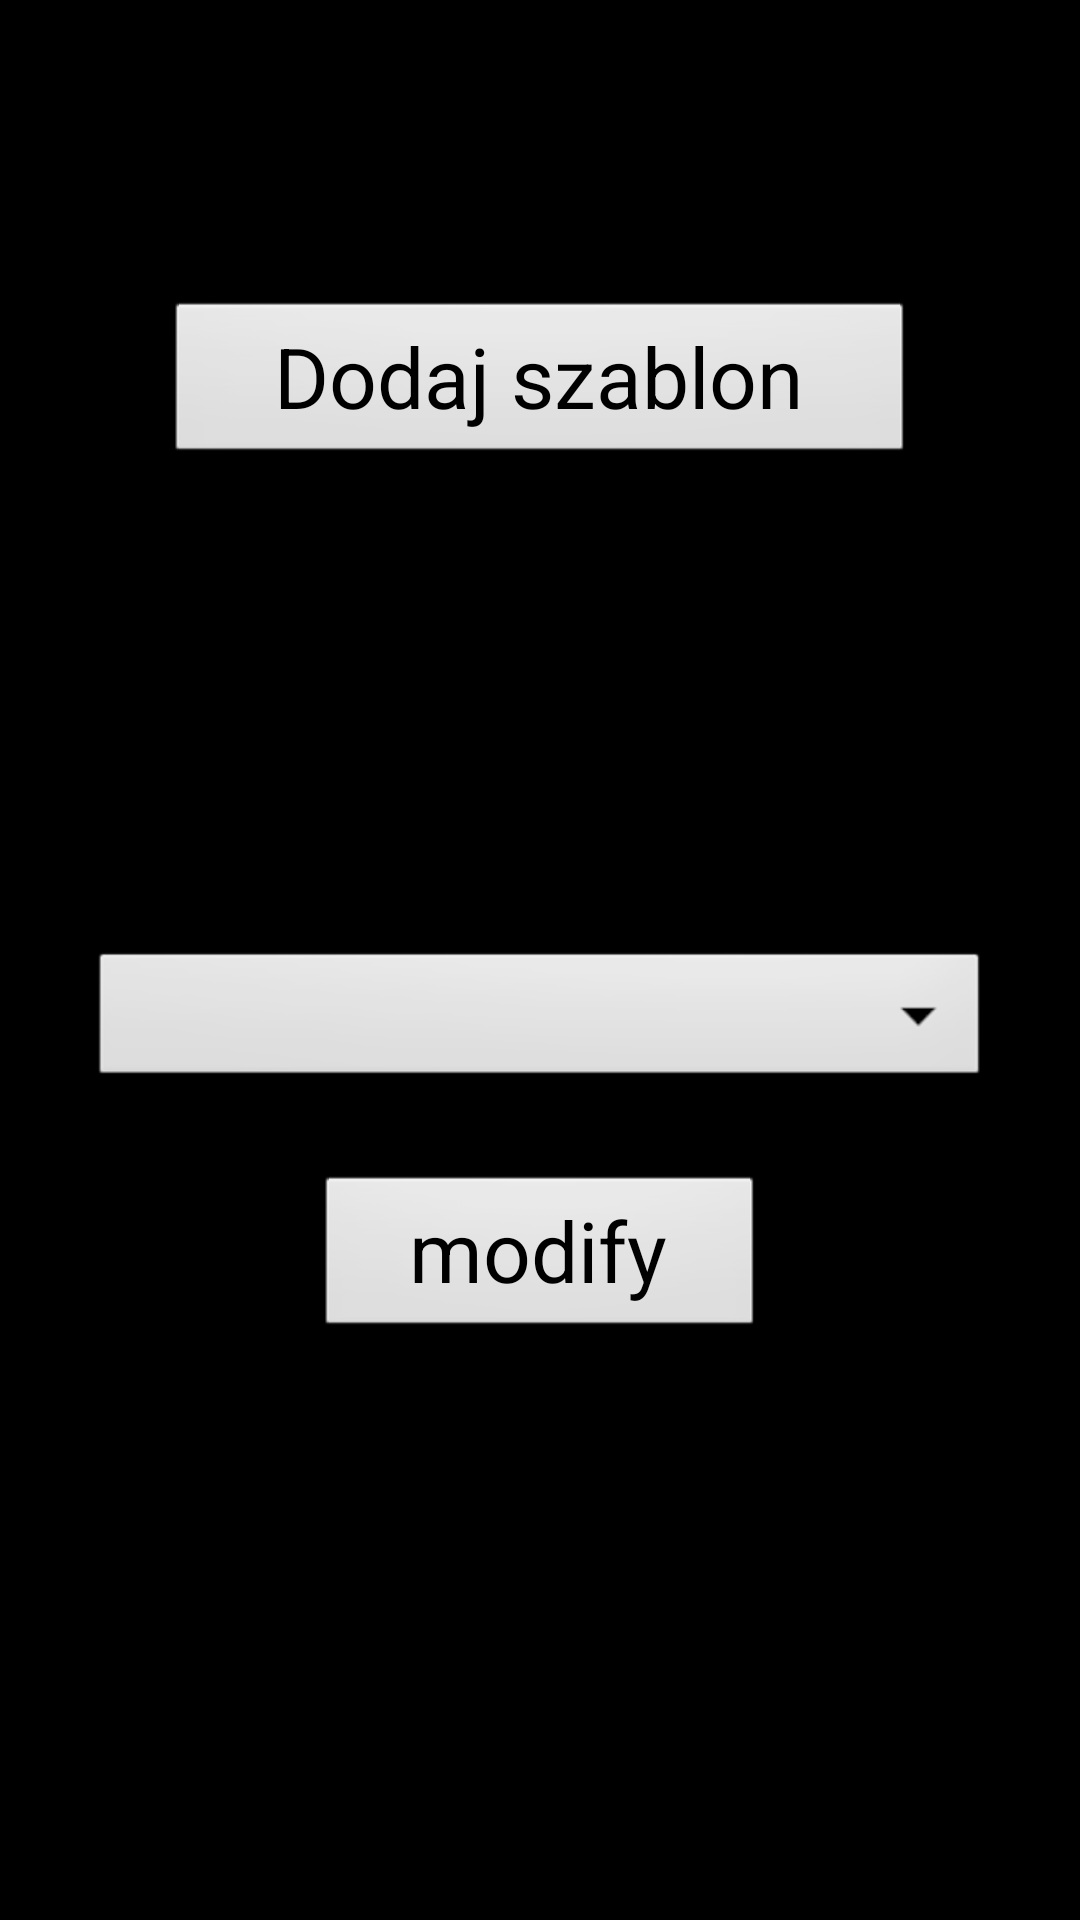

The Android layout XML behind this screen, and the referenced resources:
<!-- AndroidManifest.xml: application theme android:Theme.Black.NoTitleBar -->
<!-- res/layout/fragment_add_training.xml -->
<?xml version="1.0" encoding="utf-8"?>

<androidx.constraintlayout.widget.ConstraintLayout
    xmlns:android="http://schemas.android.com/apk/res/android" android:layout_width="match_parent"
    android:layout_height="match_parent">
    <LinearLayout
        android:layout_width="match_parent"
        android:layout_height="match_parent"
        android:orientation="vertical"
        android:weightSum="1">

        <Button
            android:id="@+id/add_training_adding_button"
            android:layout_width="250dp"
            android:layout_height="wrap_content"
            android:layout_gravity="center"
            android:text="@string/add_training"
            android:textSize="28sp"
            android:layout_margin="100dp" />

        <Spinner
            android:id="@+id/add_training_trainings_spinner"
            android:layout_gravity="center"
            android:layout_width="300dp"
            android:layout_height="wrap_content"
            android:scrollbarSize="28dp"
            android:layout_marginTop="60dp"
            android:layout_marginBottom="20dp"/>
        <Button
            android:id="@+id/add_training_modify_button"
            android:layout_width="150dp"
            android:layout_height="wrap_content"
            android:layout_gravity="center"
            android:text="@string/modify"
            android:textSize="28sp"
            android:layout_margin="7dp" />
    </LinearLayout>
</androidx.constraintlayout.widget.ConstraintLayout>
<!-- resources referenced by this layout -->
<resources>
  <string name="add_training">Dodaj szablon</string>
  <string name="modify">modify</string>
</resources>
